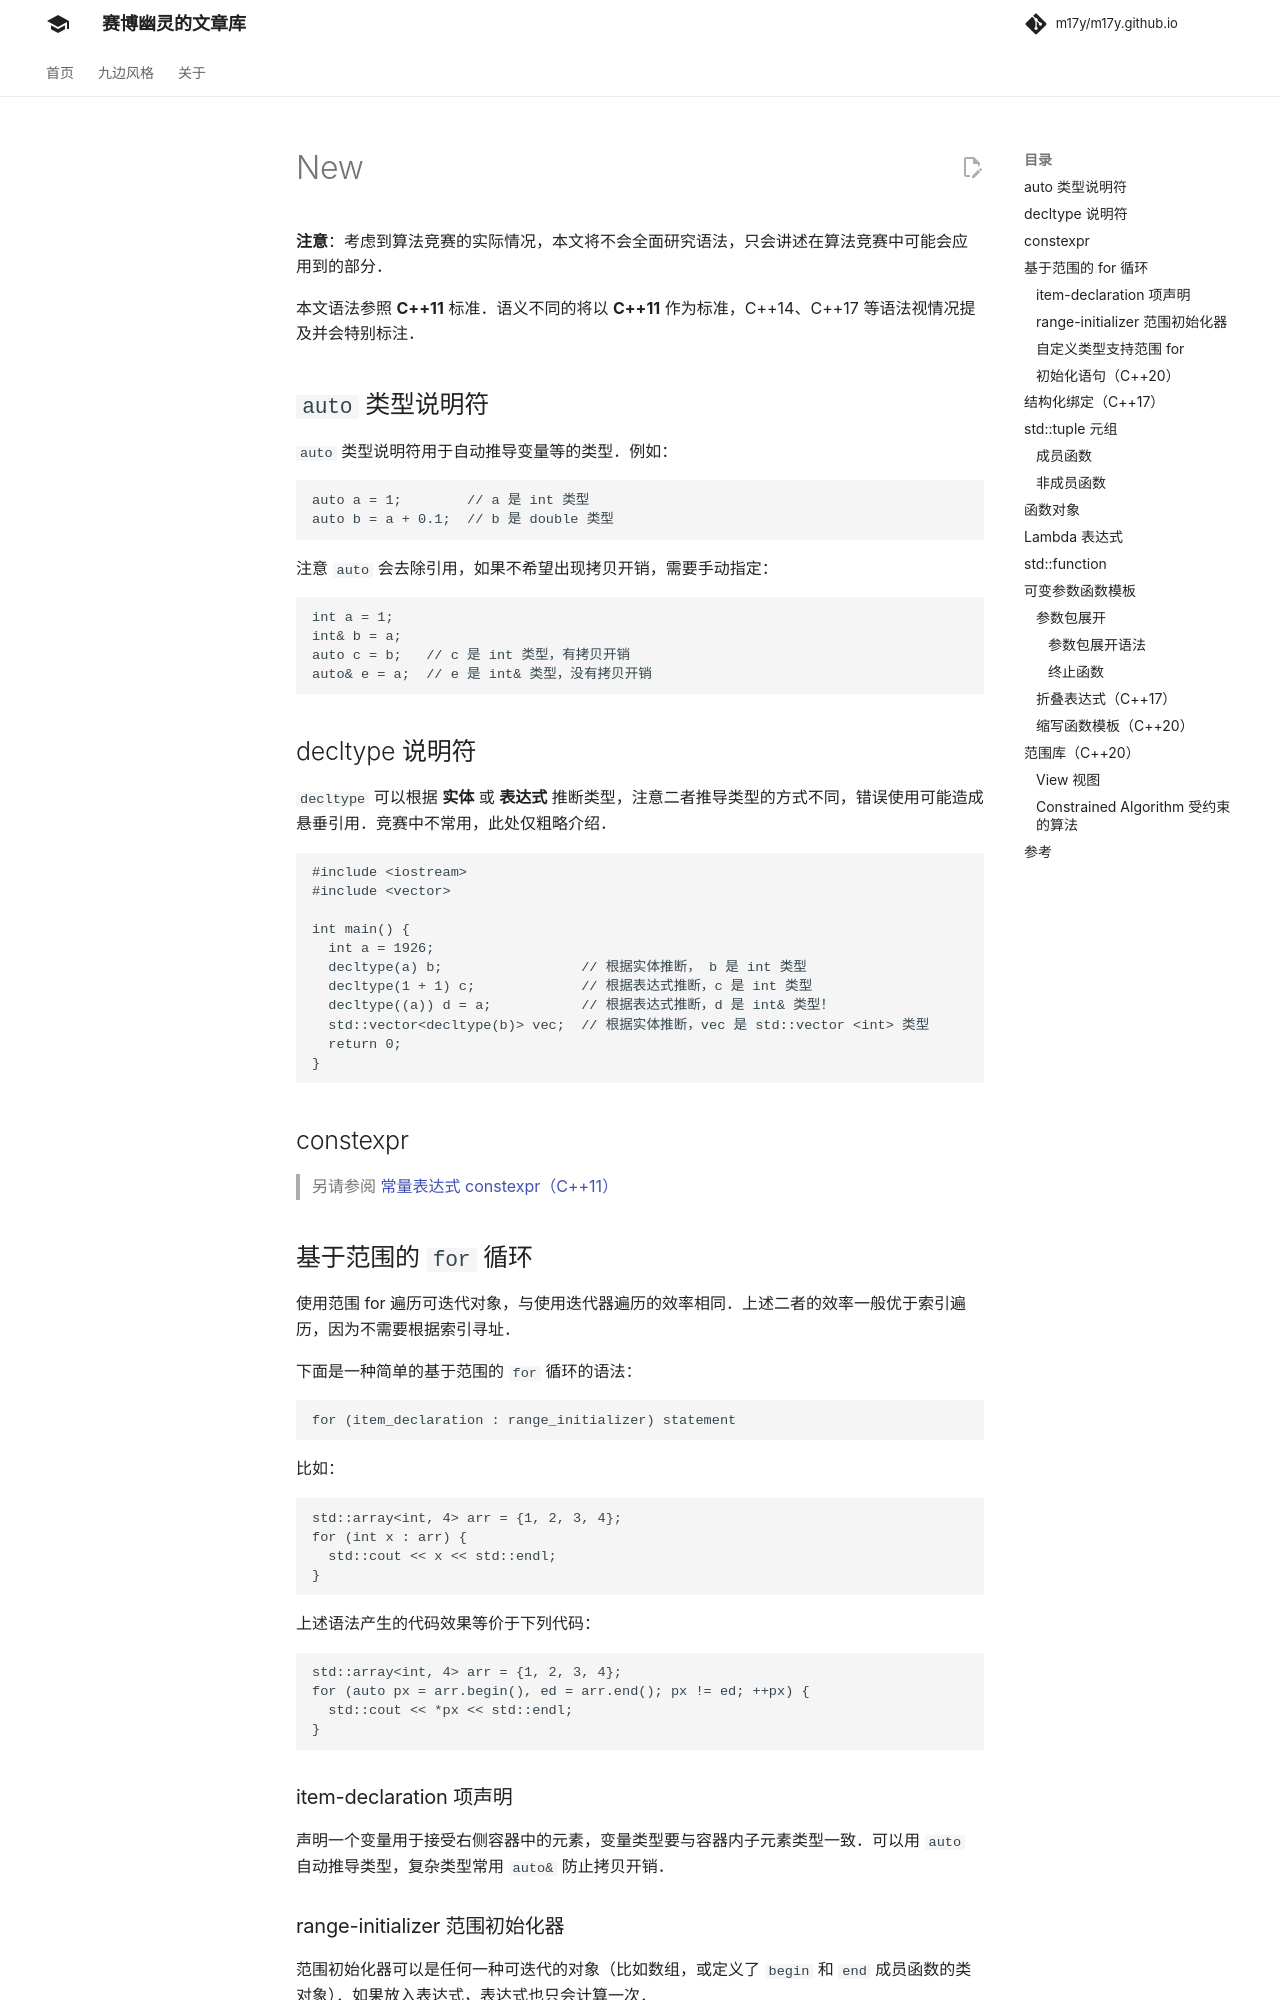

repository: m17y/m17y.github.io · page: lang/new/index.html · generator: mkdocs

**注意**：考虑到算法竞赛的实际情况，本文将不会全面研究语法，只会讲述在算法竞赛中可能会应用到的部分。

本文语法参照 **C++11** 标准。语义不同的将以 **C++11** 作为标准，C++14、C++17 的语法视情况提及并会特别标注。

## `auto` 类型说明符

`auto` 类型说明符用于自动推导变量等的类型。例如：

```cpp
auto a = 1;        // a 是 int 类型
auto b = a + 0.1;  // b 是 double 类型
```

## 基于范围的 `for` 循环

下面是 **C++20 前** 基于范围的 `for` 循环的语法：

```cpp
for (range_declaration : range_expression) loop_statement
```

上述语法产生的代码等价于下列代码（`__range`、`__begin` 和 `__end` 仅用于阐释）：

```cpp
auto&& __range = range_expression;
for (auto __begin = begin_expr, __end = end_expr; __begin != __end; ++__begin) {
  range_declaration = *__begin;
  loop_statement
}
```

### range\_declaration 范围声明

范围声明是一个具名变量的声明，其类型是由范围表达式所表示的序列的元素的类型，或该类型的引用。通常用 `auto` 说明符进行自动类型推导。

### range\_expression 范围表达式

范围表达式是任何可以表示一个合适的序列（数组，或定义了 `begin` 和 `end` 成员函数或自由函数的对象）的表达式，或一个花括号初始化器列表。正因此，我们不应在循环体中修改范围表达式使其任何尚未被遍历到的「迭代器」（包括「尾后迭代器」）非法化。

这里有一个例子：

```cpp
for (int i : {1, 1, 4, 5, 1, 4}) std::cout << i;
```
